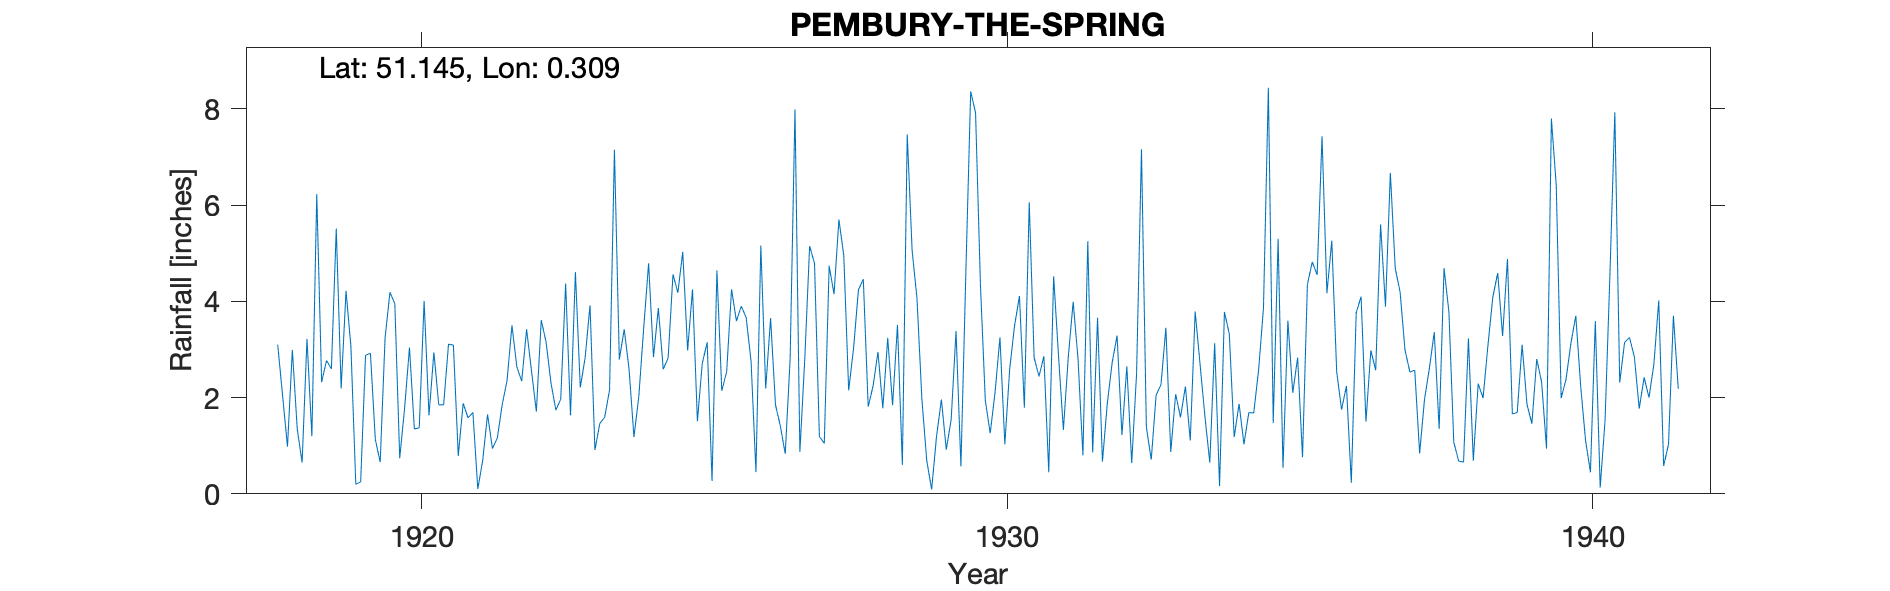

Values plotted in this chart, from the file beside it:
PEMBURY-THE-SPRING, , , , , , , , , , , , , , , , , , , , , , , 
Grid ref, TQ6160340913, Long, 0.3089, Lat, 51.14, Elevation, 416, ft, , , , , , , , , , , , , , , 
Station no, 334, , , , , , , , , , , , , , , , , , , , , , 
, 1910, 1911, 1912, 1913, 1914, 1915, 1916, 1917, 1918, 1919, 1920, 1921, 1922, 1923, 1924, 1925, 1926, 1927, 1928, 1929, 1930, 1931, 1932
January, , , , , , , , , 3.1, 5.51, 3.95, 3.09, 3.5, 1.63, 2.59, 2.98, 3.66, 2.79, 4.46, 1.97, 4.35, 2.44, 3.66
February, , , , , , , , , 2.04, 2.19, 0.74, 0.79, 2.64, 4.61, 1.18, 4.25, 2.75, 5.15, 1.81, 0.69, 1.94, 2.86, 0.67
March, , , , , , , , , 0.98, 4.22, 1.78, 1.88, 2.34, 2.21, 2.03, 1.51, 0.45, 4.79, 2.24, 0.09, 1.26, 0.45, 1.88
April, , , , , , , , , 2.99, 3.06, 3.04, 1.58, 3.42, 2.83, 3.45, 2.71, 5.16, 1.19, 2.95, 1.19, 2.11, 4.52, 2.73
May, , , , , , , , , 1.35, 0.2, 1.35, 1.69, 2.56, 3.92, 4.79, 3.15, 2.19, 1.05, 1.78, 1.96, 3.25, 2.87, 3.29
June, , , , , , , , , 0.65, 0.25, 1.37, 0.1, 1.71, 0.91, 2.84, 0.27, 3.65, 4.74, 3.24, 0.92, 1.03, 1.33, 1.22
July, , , , , , , , , 3.22, 2.88, 4.01, 0.69, 3.61, 1.46, 3.86, 4.64, 1.85, 4.15, 1.84, 1.54, 2.6, 2.84, 2.65
August, , , , , , , , , 1.2, 2.92, 1.63, 1.65, 3.15, 1.59, 2.59, 2.14, 1.41, 5.7, 3.51, 3.38, 3.5, 3.99, 0.64
September, , , , , , , , , 6.23, 1.13, 2.94, 0.94, 2.3, 2.16, 2.82, 2.54, 0.83, 4.95, 0.6, 0.57, 4.11, 2.8, 2.51
October, , , , , , , , , 2.32, 0.66, 1.85, 1.16, 1.74, 7.15, 4.56, 4.25, 2.79, 2.15, 7.47, 4.55, 1.79, 0.8, 7.16
November, , , , , , , , , 2.77, 3.24, 1.85, 1.85, 1.97, 2.79, 4.18, 3.59, 7.99, 3.02, 5.06, 8.36, 6.06, 5.25, 1.39
December, , , , , , , , , 2.6, 4.19, 3.11, 2.36, 4.37, 3.42, 5.03, 3.9, 0.87, 4.24, 4.06, 7.92, 2.83, 0.86, 0.71
Total, , , , , , , , , 29.45, 30.45, 27.62, 17.78, 33.31, 34.68, 39.92, 35.93, 33.6, 43.92, 39.02, 33.14, 34.83, 31.01, 28.51
